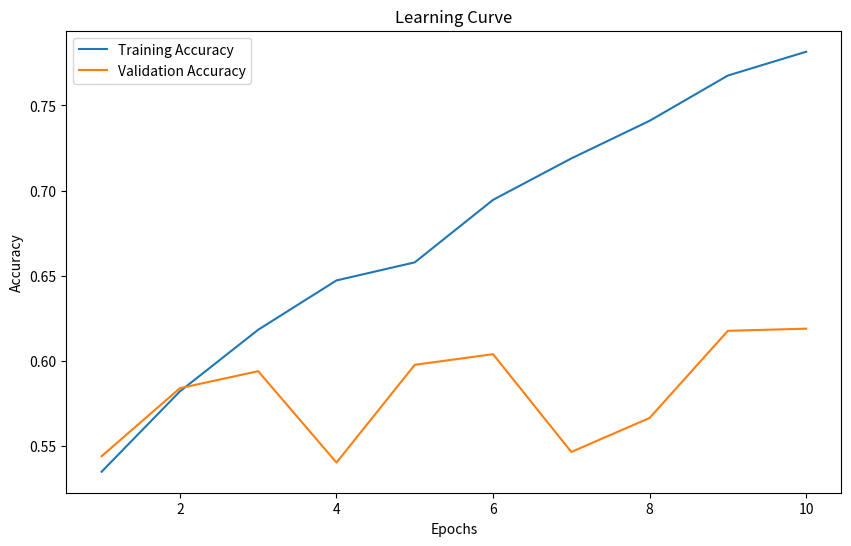

Source code (Python):
import matplotlib.pyplot as plt

# Updated log data
epochs = [1, 2, 3, 4, 5, 6, 7, 8, 9, 10]
training_accuracy = [
    0.534625, 0.581875, 0.618125, 0.647125, 0.65775,
    0.6945, 0.718875, 0.741, 0.767625, 0.781625
]
validation_accuracy = [
    0.54375, 0.58375, 0.59375, 0.54, 0.5975,
    0.60375, 0.54625, 0.56625, 0.6175, 0.61875
]

# Plotting the learning curve
plt.figure(figsize=(10, 6))
plt.plot(epochs, training_accuracy, label='Training Accuracy')
plt.plot(epochs, validation_accuracy, label='Validation Accuracy')
plt.xlabel('Epochs')
plt.ylabel('Accuracy')
plt.title('Learning Curve')
plt.legend()
plt.savefig('ffnn_learning_curve.png', dpi=300, bbox_inches='tight')
plt.show()
